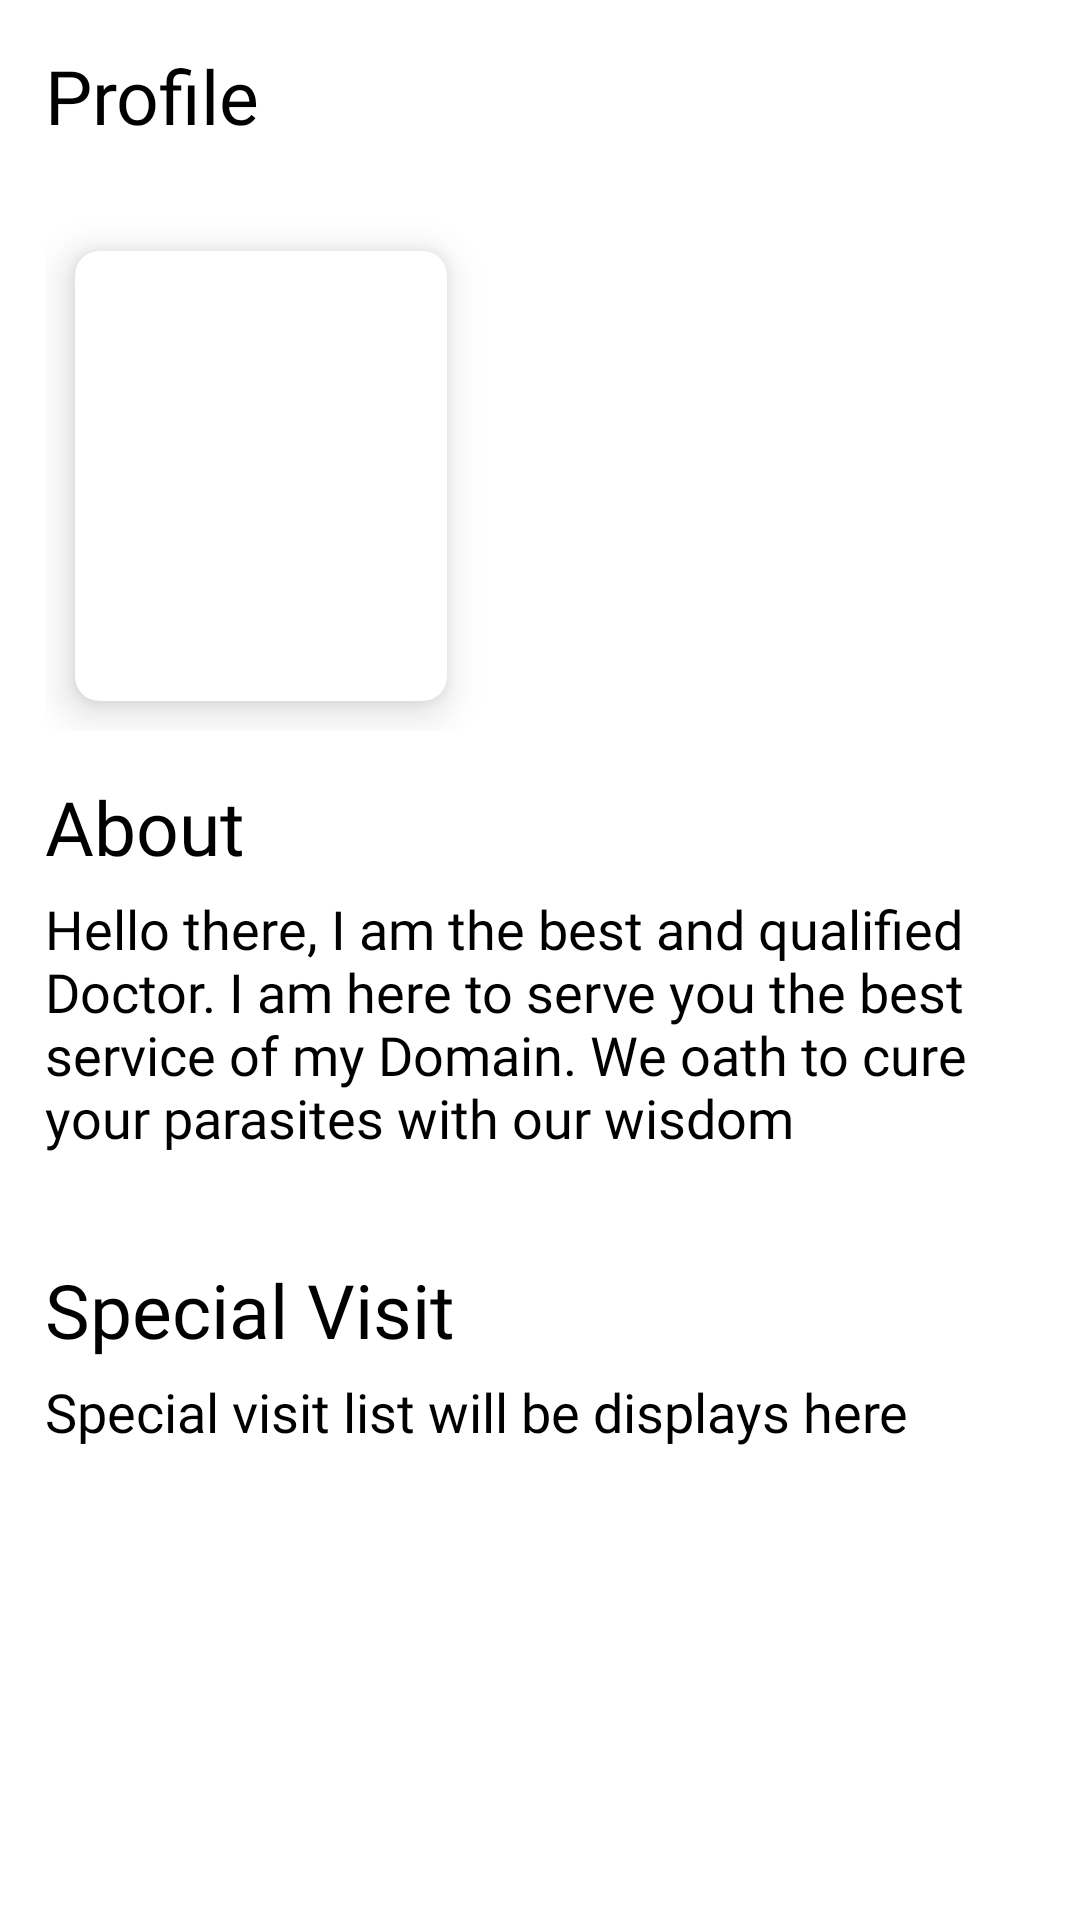

Write the Android layout XML for this screen, with the resource values it uses.
<!-- AndroidManifest.xml: application theme Theme.HospitalManagementSystem -->
<!-- res/layout/activity_doctors_profile_page.xml -->
<?xml version="1.0" encoding="utf-8"?>
<RelativeLayout
    xmlns:android="http://schemas.android.com/apk/res/android"
    xmlns:app="http://schemas.android.com/apk/res-auto"
    xmlns:tools="http://schemas.android.com/tools"
    android:layout_width="match_parent"
    android:layout_height="match_parent"
    tools:context=".doctors.DoctorsProfilePage"
    android:padding="15dp">

    <TextView
        android:id="@+id/profileText"
        android:layout_width="match_parent"
        android:layout_height="wrap_content"
        android:text="Profile"
        android:fontFamily="@font/rajdhani_semibold"
        android:textSize="25sp"
        android:textColor="@color/black"/>

    <LinearLayout
        android:id="@+id/doctorsPhotoAndDetails"
        android:layout_width="match_parent"
        android:layout_height="wrap_content"
        android:orientation="vertical"
        android:layout_below="@id/profileText"
        android:layout_marginTop="25dp">

        <LinearLayout
            android:layout_width="match_parent"
            android:layout_height="wrap_content"
            android:orientation="horizontal">

            <androidx.cardview.widget.CardView
                android:id="@+id/doctorsAndMedicineCard"
                android:layout_width="0dp"
                android:layout_height="150dp"
                android:layout_margin="10dp"
                android:layout_weight="2"
                app:cardCornerRadius="8dp"
                app:cardElevation="8dp"
                app:cardMaxElevation="8dp">

                <ImageView
                    android:id="@+id/profileImage"
                    android:layout_width="match_parent"
                    android:layout_height="match_parent"
                    android:scaleType="fitXY"
                    android:src="@drawable/profile" />


            </androidx.cardview.widget.CardView>

            <RelativeLayout
                android:layout_width="0dp"
                android:layout_height="150dp"
                android:layout_gravity="center_vertical"
                android:layout_weight="3"
                android:gravity="center_vertical">

                <TextView
                    android:id="@+id/doctorName"
                    android:layout_width="wrap_content"
                    android:layout_height="wrap_content"
                    android:layout_alignParentStart="true"
                    android:layout_alignParentTop="true"
                    android:layout_marginStart="5dp"
                    android:layout_marginTop="5dp"
                    android:fontFamily="@font/rajdhani_semibold"
                    android:text=""
                    android:textColor="@color/black"
                    android:textSize="25sp"
                    android:textStyle="bold" />

                <TextView
                    android:id="@+id/doctorSpecialist"
                    android:layout_width="wrap_content"
                    android:layout_height="wrap_content"
                    android:layout_below="@id/doctorName"
                    android:layout_marginStart="5dp"
                    android:layout_marginTop="5dp"
                    android:fontFamily="@font/rajdhani"
                    android:text=""
                    android:textColor="@color/black"
                    android:textSize="16sp"
                    android:textStyle="bold" />

                <TextView
                    android:id="@+id/doctorPhone"
                    android:layout_width="wrap_content"
                    android:layout_height="wrap_content"
                    android:layout_below="@id/doctorSpecialist"
                    android:layout_marginStart="5dp"
                    android:layout_marginTop="5dp"
                    android:fontFamily="@font/rajdhani"
                    android:text=""
                    android:textColor="@color/black"
                    android:textSize="16sp"
                    android:textStyle="bold" />

                <TextView
                    android:id="@+id/doctorEmail"
                    android:layout_width="wrap_content"
                    android:layout_height="wrap_content"
                    android:layout_below="@id/doctorPhone"
                    android:layout_marginStart="5dp"
                    android:layout_marginTop="5dp"
                    android:fontFamily="@font/rajdhani"
                    android:text=""
                    android:textColor="@color/black"
                    android:textSize="16sp"
                    android:textStyle="bold" />

            </RelativeLayout>
        </LinearLayout>
    </LinearLayout>

    <LinearLayout
        android:id="@+id/doctorsAbout"
        android:layout_width="match_parent"
        android:layout_height="wrap_content"
        android:layout_below="@id/doctorsPhotoAndDetails"
        android:orientation="vertical">

        <TextView
            android:id="@+id/about"
            android:layout_width="match_parent"
            android:layout_height="wrap_content"
            android:layout_marginTop="15dp"
            android:fontFamily="@font/rajdhani_semibold"
            android:text="About"
            android:textColor="@color/black"
            android:textSize="25sp"
            app:layout_constraintTop_toBottomOf="@id/doctorsPhotoAndDetails" />

        <TextView
            android:id="@+id/staffStatus"
            android:layout_width="match_parent"
            android:layout_height="wrap_content"
            android:layout_marginTop="5dp"
            android:fontFamily="@font/rajdhani"
            android:text="@string/staffStatus"
            android:textColor="@color/black"
            android:textSize="18sp"
            app:layout_constraintTop_toBottomOf="@id/about" />

    </LinearLayout>

    <LinearLayout
        android:id="@+id/doctorsSpecialVisit"
        android:layout_width="match_parent"
        android:layout_height="wrap_content"
        android:layout_below="@id/doctorsAbout"
        android:orientation="vertical"
        android:layout_marginTop="20dp">

        <TextView
            android:id="@+id/specialVisit"
            android:layout_width="match_parent"
            android:layout_height="wrap_content"
            android:layout_marginTop="15dp"
            android:fontFamily="@font/rajdhani_semibold"
            android:text="Special Visit"
            android:textColor="@color/black"
            android:textSize="25sp"
            app:layout_constraintTop_toBottomOf="@id/doctorsPhotoAndDetails" />

        <TextView
            android:id="@+id/specialVisitDetail"
            android:layout_width="match_parent"
            android:layout_height="wrap_content"
            android:layout_marginTop="5dp"
            android:fontFamily="@font/rajdhani"
            android:text="Special visit list will be displays here"
            android:textColor="@color/black"
            android:textSize="18sp"
            app:layout_constraintTop_toBottomOf="@id/about" />

    </LinearLayout>
</RelativeLayout>
<!-- resources referenced by this layout -->
<resources>
  <color name="black">#FF000000</color>
  <string name="staffStatus">Hello there, I am the best and qualified Doctor. I am here to serve you the best service of my Domain. We oath to cure your parasites with our wisdom</string>
  <style name="Theme.HospitalManagementSystem" parent="Theme.MaterialComponents.DayNight.NoActionBar">
          
          <item name="colorPrimary">@color/purple_500</item>
          <item name="colorPrimaryVariant">@color/purple_700</item>
          <item name="colorOnPrimary">@color/white</item>
          
          <item name="colorSecondary">@color/teal_200</item>
          <item name="colorSecondaryVariant">@color/teal_700</item>
          <item name="colorOnSecondary">@color/black</item>
          
          <item name="android:statusBarColor" tools:targetApi="l">?attr/colorPrimaryVariant</item>
          
      </style>
  <color name="purple_500">#BA874C</color>
  <color name="purple_700">#373028</color>
  <color name="white">#FFFFFFFF</color>
  <color name="teal_200">#FF03DAC5</color>
  <color name="teal_700">#FF018786</color>
</resources>
